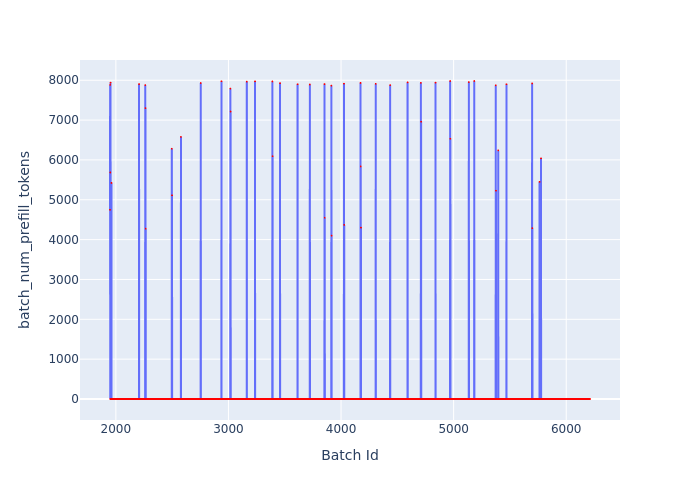

The data file committed next to this chart (first rows):
Batch Id, batch_num_prefill_tokens
1948, 4748
1949, 7884
1950, 0
1951, 5685
1952, 0
1953, 7940
1954, 0
1955, 0
1956, 0
1957, 0
1958, 0
1959, 0
1960, 0
1961, 5423
1962, 0
1963, 0
1964, 0
1965, 0
1966, 0
1967, 0
1968, 0
1969, 0
1970, 0
1971, 0
1972, 0
1973, 0
1974, 0
1975, 0
1976, 0
1977, 0
1978, 0
1979, 0
1980, 0
1981, 0
1982, 0
1983, 0
1984, 0
1985, 0
1986, 0
1987, 0
1988, 0
1989, 0
1990, 0
1991, 0
1992, 0
1993, 0
1994, 0
1995, 0
1996, 0
1997, 0
1998, 0
1999, 0
2000, 0
2001, 0
2002, 0
2003, 0
2004, 0
2005, 0
2006, 0
2007, 0
... 4,204 more rows
